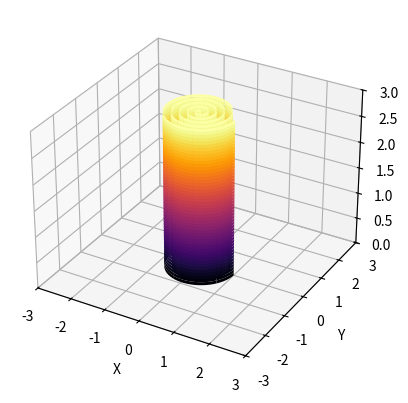

Here is the Python script that generated this plot:
import numpy as np
import matplotlib.pyplot as plt
from mpl_toolkits.mplot3d import Axes3D

# Paramètres de l'hélicoïde
radius = 1  # Rayon de l'hélice
height = 3  # Hauteur de l'hélice
turns = 5  # Nombre de tours de l'hélice

# Générer les points de l'hélicoïde
theta = np.linspace(0, 2 * np.pi * turns, 1000)
z = np.linspace(0, height, 1000)
r = np.linspace(0, radius, 1000)
theta, z = np.meshgrid(theta, z)
x = r * np.cos(theta)
y = r * np.sin(theta)

# Afficher l'hélicoïde en 3D
fig = plt.figure()
ax = fig.add_subplot(111, projection='3d')
ax.plot_surface(x, y, z, cmap='inferno')

# Paramètres d'affichage
ax.set_xlabel('X')
ax.set_ylabel('Y')
ax.set_zlabel('Z')

# Ajuster l'échelle des axes pour une meilleure visualisation
max_range = max(radius, height)
ax.set_xlim(-max_range, max_range)
ax.set_ylim(-max_range, max_range)
ax.set_zlim(0, height)

# Afficher le graphique
plt.show()
